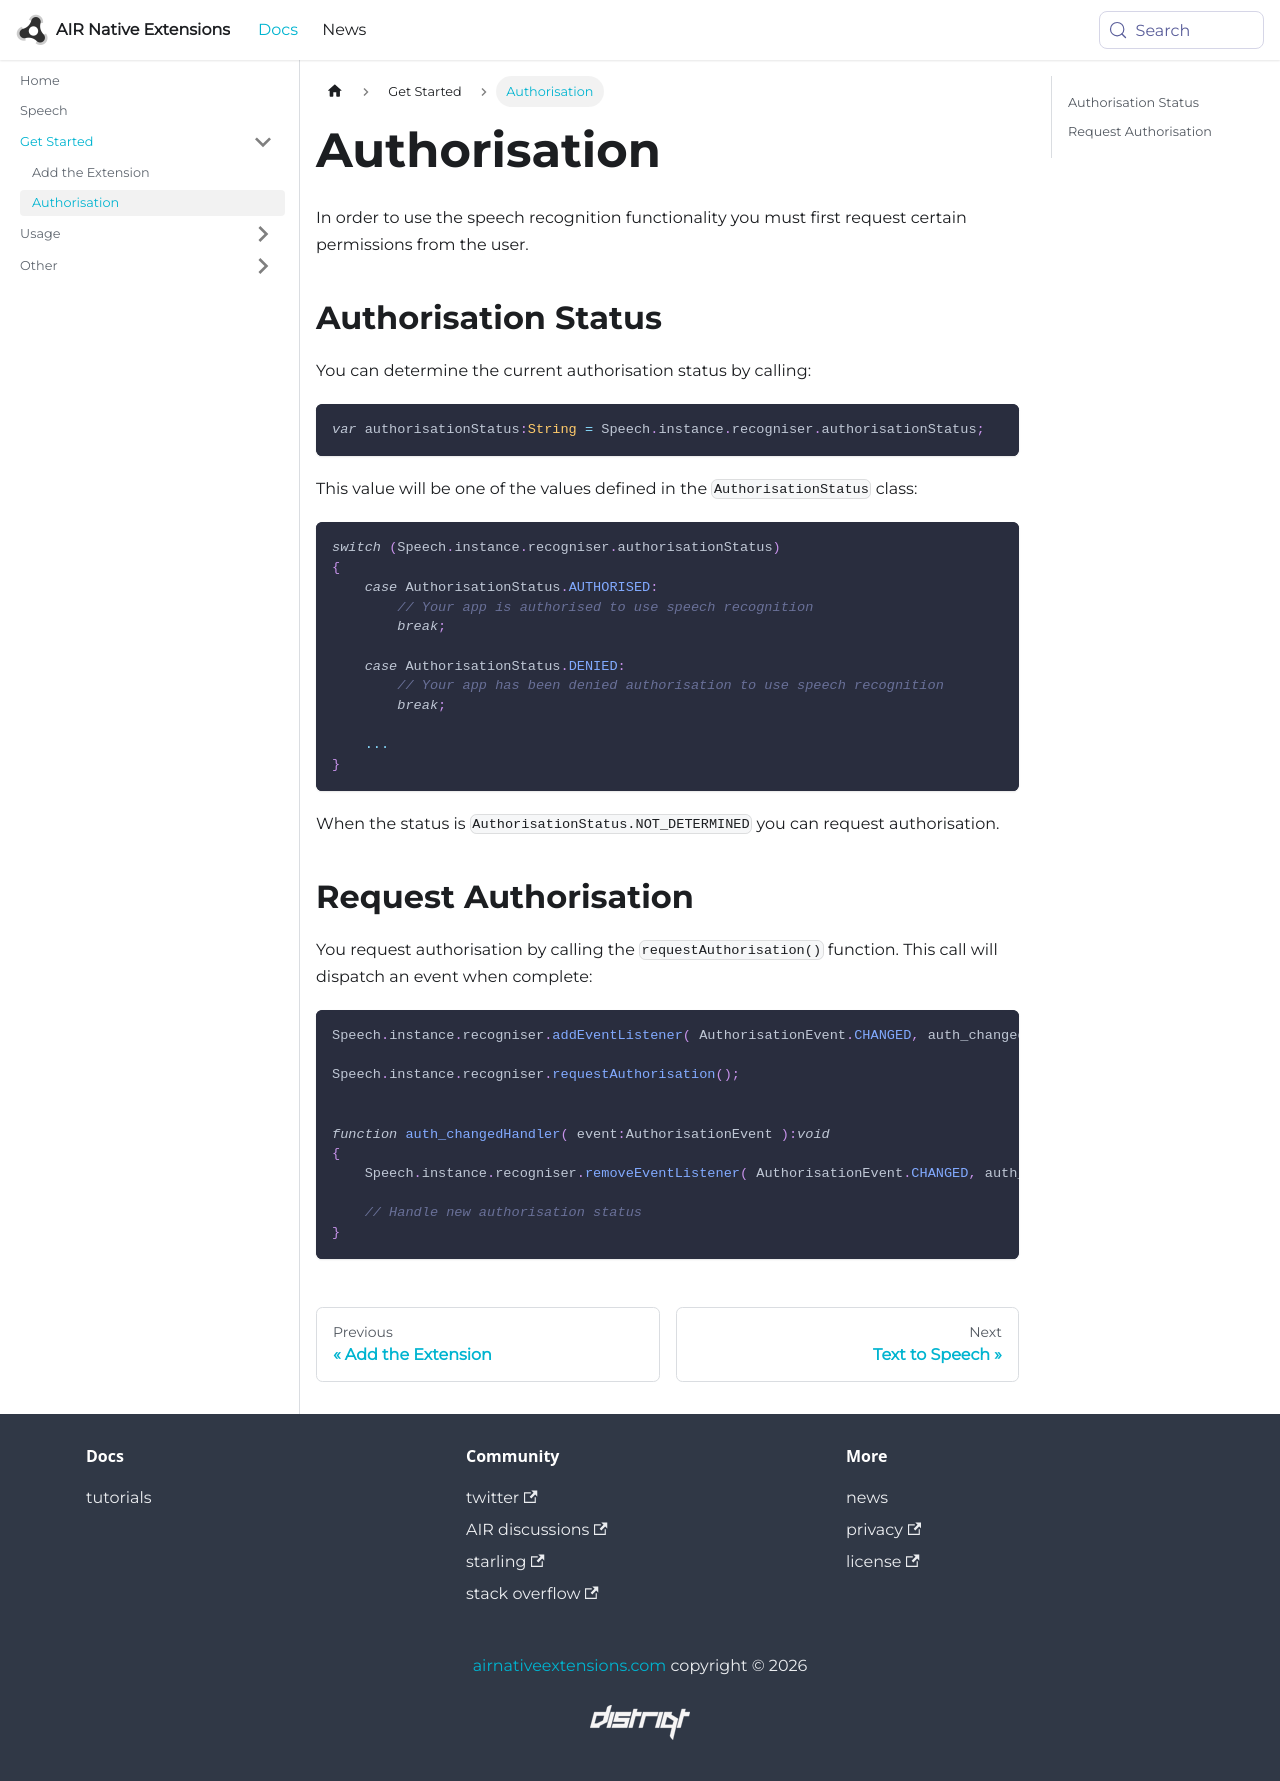

repository: airnativeextensions/nativeextensions-documentation · page: docs/speech/authorisation/index.html · generator: docusaurus

---
title: Authorisation
sidebar_label: Authorisation
---



In order to use the speech recognition functionality you must first request certain permissions from the user.


## Authorisation Status

You can determine the current authorisation status by calling:

```actionscript
var authorisationStatus:String = Speech.instance.recogniser.authorisationStatus;
```

This value will be one of the values defined in the `AuthorisationStatus` class:


```actionscript
switch (Speech.instance.recogniser.authorisationStatus)
{
    case AuthorisationStatus.AUTHORISED:
        // Your app is authorised to use speech recognition
        break;

    case AuthorisationStatus.DENIED:
        // Your app has been denied authorisation to use speech recognition
        break;

    ...
}
```

When the status is `AuthorisationStatus.NOT_DETERMINED` you can request authorisation.


## Request Authorisation


You request authorisation by calling the `requestAuthorisation()` function. This call will dispatch an event when complete:


```actionscript
Speech.instance.recogniser.addEventListener( AuthorisationEvent.CHANGED, auth_changedHandler );

Speech.instance.recogniser.requestAuthorisation();


function auth_changedHandler( event:AuthorisationEvent ):void 
{
    Speech.instance.recogniser.removeEventListener( AuthorisationEvent.CHANGED, auth_changedHandler );

    // Handle new authorisation status
}
```
